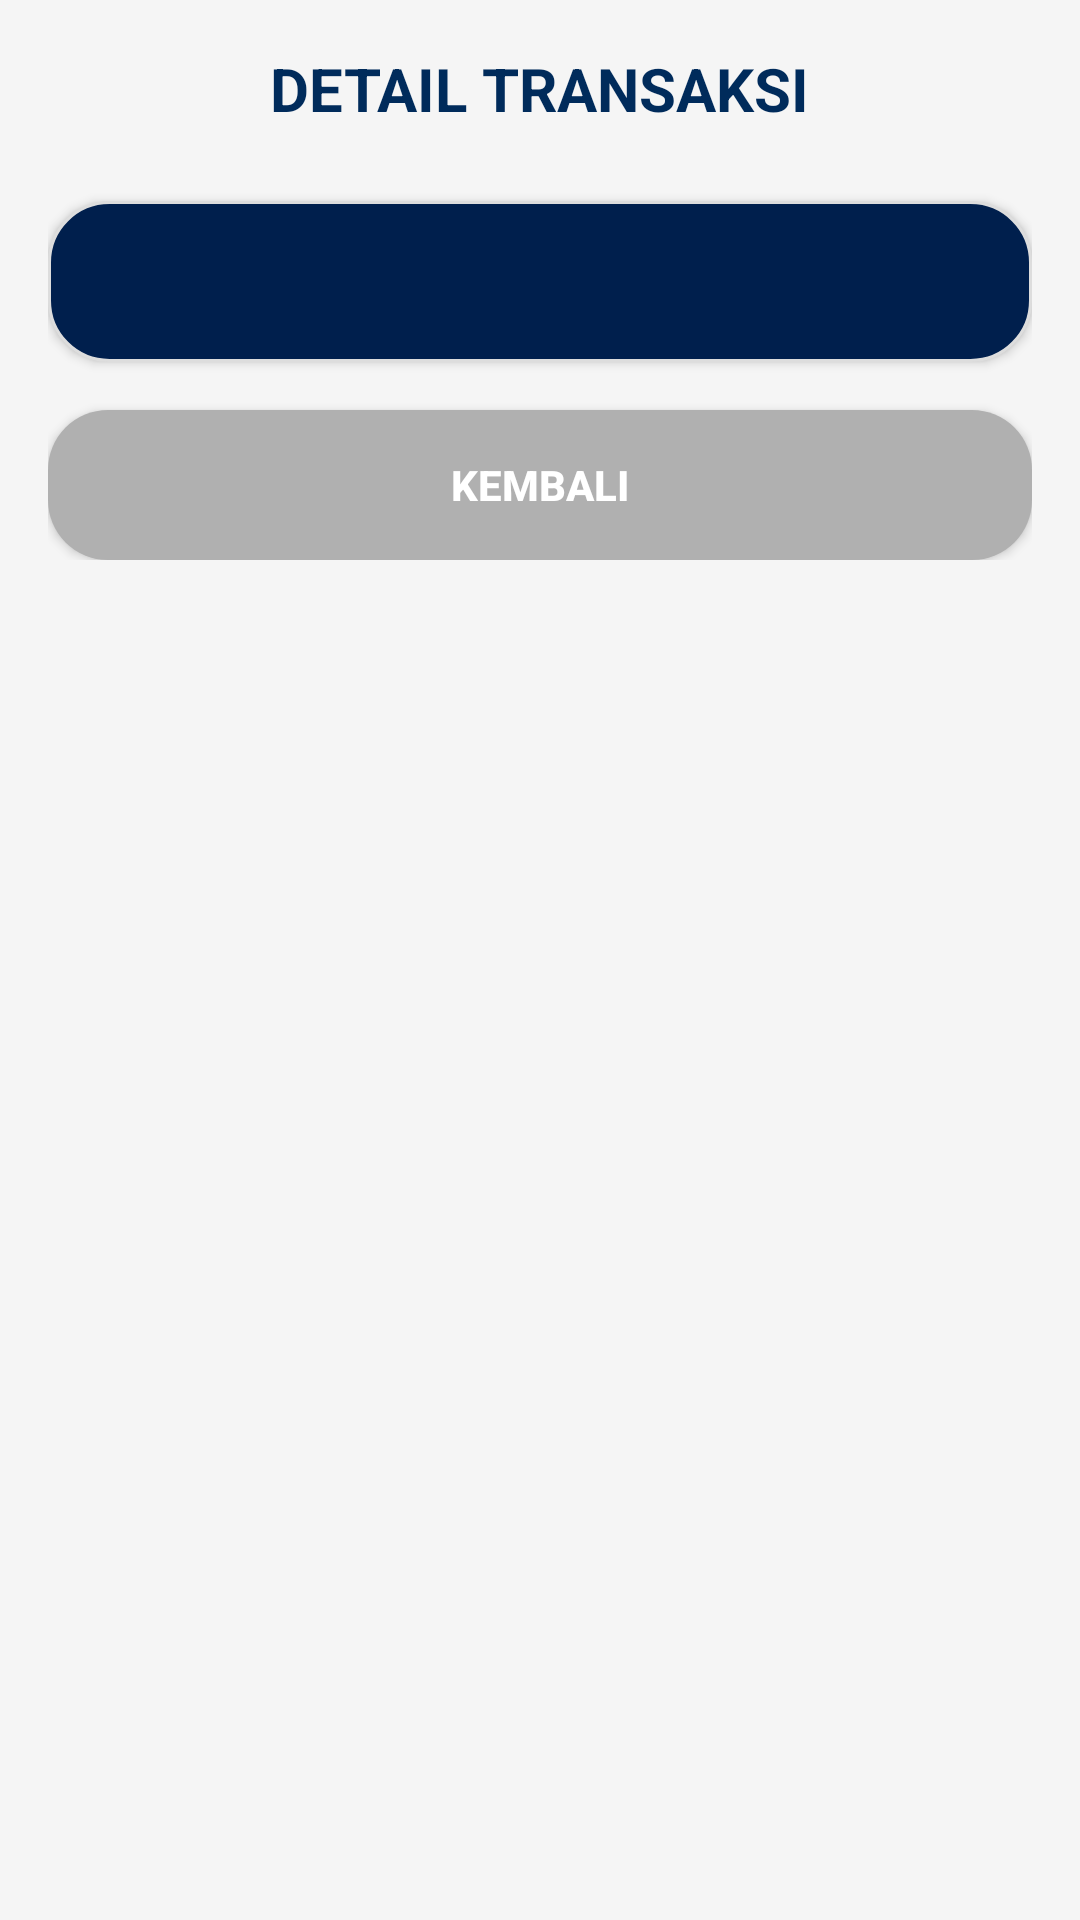

Here is an Android app screen rendered from its layout file. Give the layout XML and the strings, colors and styles it references.
<!-- AndroidManifest.xml: application theme Theme.Toko -->
<!-- res/layout/activity_detail_transaksi.xml -->
<ScrollView xmlns:android="http://schemas.android.com/apk/res/android"
    android:padding="16dp"
    android:layout_width="match_parent"
    android:layout_height="match_parent"
    android:background="#F5F5F5">

    <LinearLayout
        android:orientation="vertical"
        android:layout_width="match_parent"
        android:layout_height="wrap_content"
        android:gravity="center_horizontal">

        <TextView
            android:layout_width="wrap_content"
            android:layout_height="wrap_content"
            android:text="DETAIL TRANSAKSI"
            android:textSize="20sp"
            android:textStyle="bold"
            android:textColor="#002B5B"
            android:layout_marginBottom="24dp" />

        <TextView
            android:id="@+id/txtDetailInfo"
            android:layout_width="match_parent"
            android:layout_height="wrap_content"
            android:padding="16dp"
            android:textSize="16sp"
            android:textColor="#f7f7f7"
            android:background="@drawable/rounded_card"
            android:elevation="2dp"
            android:lineSpacingExtra="4dp" />
        <Button
            android:id="@+id/btnBack"
            android:layout_width="match_parent"
            android:layout_height="50dp"
            android:text="Kembali"
            android:textAllCaps="true"
            android:textStyle="bold"
            android:textColor="#FFFFFF"
            android:layout_marginTop="16dp"
            android:backgroundTint="#B0B0B0"
            android:background="@drawable/button_rounded" />
    </LinearLayout>

</ScrollView>
<!-- resources referenced by this layout -->
<resources>
  <!-- drawable button_rounded (drawable) -->
  <shape
      xmlns:android="http://schemas.android.com/apk/res/android"
      android:shape="rectangle">
      <solid android:color="#002B5B" />
      <corners android:radius="20dp" />
  </shape>
  <!-- drawable rounded_card (drawable) -->
  <shape xmlns:android="http://schemas.android.com/apk/res/android"
      android:shape="rectangle">
      <solid android:color="#001F4D" />
      <corners android:radius="20dp" />
      <stroke android:color="#DDDDDD" android:width="1dp"/>
  </shape>
  <style name="Theme.Toko" parent="Theme.AppCompat.Light.DarkActionBar">
          
          <item name="colorPrimary">@color/purple_500</item>
          <item name="colorPrimaryDark">@color/purple_700</item>
          <item name="colorAccent">@color/teal_200</item>
          
      </style>
  <color name="purple_500">#001F4D</color>
  <color name="purple_700">#001F4D</color>
  <color name="teal_200">#001F4D</color>
</resources>
